Dataset: videogames-cnn-dataset (GitHub, Pablo-H-H/Inteligencia_Artificial_Clasificador_Videojuegos). Classes: Apex Legends, CSGO, Clash Royale, Dead by Daylight, Dota 2, Escape from Tarkov, FIFA 21, Fortnite, Free Fire, GTA V, League of Legends, Minecraft, Overwatch, PUBG Battlegrounds, Rainbow Six, Rocket League, Rust, Sea of Thieves, Valorant, Warzone, World of Warcraft.

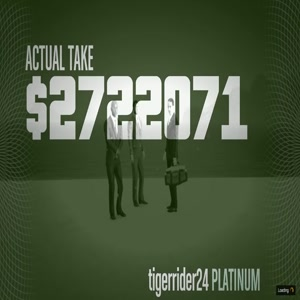
Label: GTA V

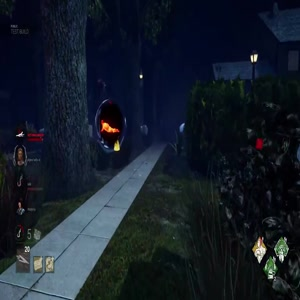
Label: Dead by Daylight

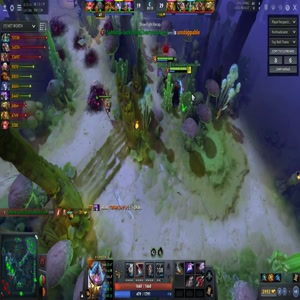
Label: Dota 2

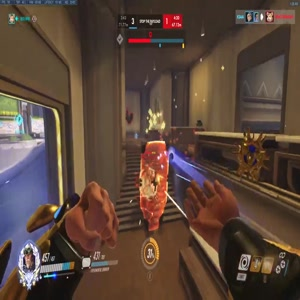
Label: Overwatch

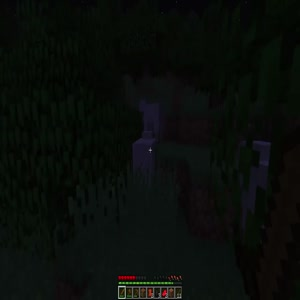
Label: Minecraft

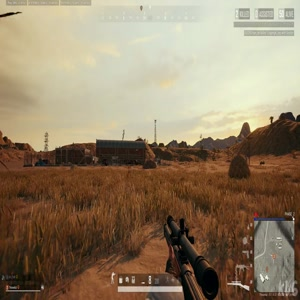
Label: PUBG Battlegrounds
